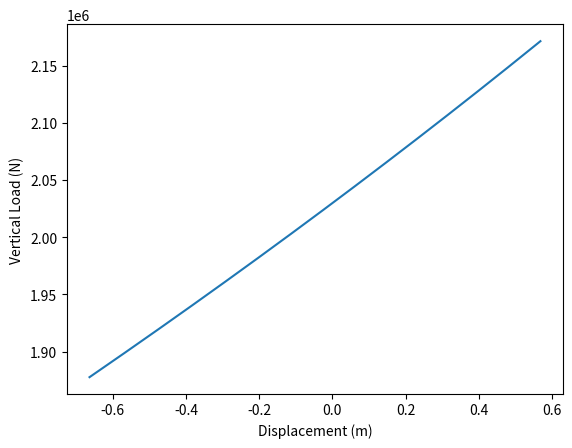

Reproduce this figure in Python. (Note: this script raises an exception after producing the figure.)
import numpy as np
import matplotlib.pyplot as plt

def length(z_w, H0, w):
    L = z_w * np.sqrt(((2*H0)/(w*z_w)) +1 )
    return L

def V(L_c, w):
    return L_c*w

def T(V0, H0):
    T = np.sqrt(V0**2 + H0**2)
    return T

def scope(T0, w, L_c):
    a = T0/w
    sc = a*np.arcsinh(L_c/a)
    return sc

# values for the suspended chain
D = 125 # rotor diameter
H0 = 5e6 #+750e3 # horizontal restraining force
z_w = 100 # depth of water
d = 142 # mm diameter of chain
w = 404*9.81 # kg/m of chain times gravity      to be optimised
s_b0 = 100 # m of on ground chain



L_c = length(z_w, H0, w)
V0 = V(L_c, w)
T0 = T(V0, H0)

a = H0/w

L_t = s_b0 + L_c # total length of chains (fixed)

y1 = np.linspace(0,100,1000)
x1 = a*np.arccosh(1 + y1/a) + s_b0

s_c0 = scope(T0, w, L_c)


#values for the embedded chain
Nc_chain = 9 # estimated
Nc_anchor = 12.57 # estimated
z_a = 13 #m depth of embedded anchor
mu1 = 8/(5*Nc_chain) # mu for chain interaction
mu2 = 8/(5*Nc_anchor) # mu for anchor interaction
Ab_anchor = 25 # m^2 for anchor

Q_ec = (2.5e-3*d*Nc_chain)*(z_a+7)*1000 # average bearing force for embedded chain
F_ec = mu1 * Q_ec # friction for embedded chain
Ta = Ab_anchor * Nc_anchor * (2*z_a + 7)*1000
theta_a = np.sqrt((2*z_a*Q_ec)/Ta) # angle of the anchor in rads

y2 = np.linspace(0, z_a,100)
x2 = -(z_a/theta_a)* np.log(y2/z_a)


x3 = np.linspace(0, s_b0, 500)
y3 = x3*0



#new load case
H = np.linspace(4.25e6, 5.75e6, 1000)
s_t = []
V_list = []

for i in H:
    L_ci = length(z_w, i, w)
    s_bi = L_t - L_ci
    Vi = V(L_ci, w)
    Ti = T(Vi, i)
    ai = i/w

    s_ci = scope(Ti, w, L_ci)
    s_t.append(s_bi + s_ci)
    V_list.append(Vi)


s = np.array(s_t) - s_b0 - s_c0


plt.plot(s,V_list)
plt.xlabel('Displacement (m)')
plt.ylabel('Vertical Load (N)')
plt.grid(b=True, which='major', color='#666666', linestyle='-')
plt.grid(b=True, which='minor', color='#999999', linestyle='-', alpha=0.2)
plt.show()

